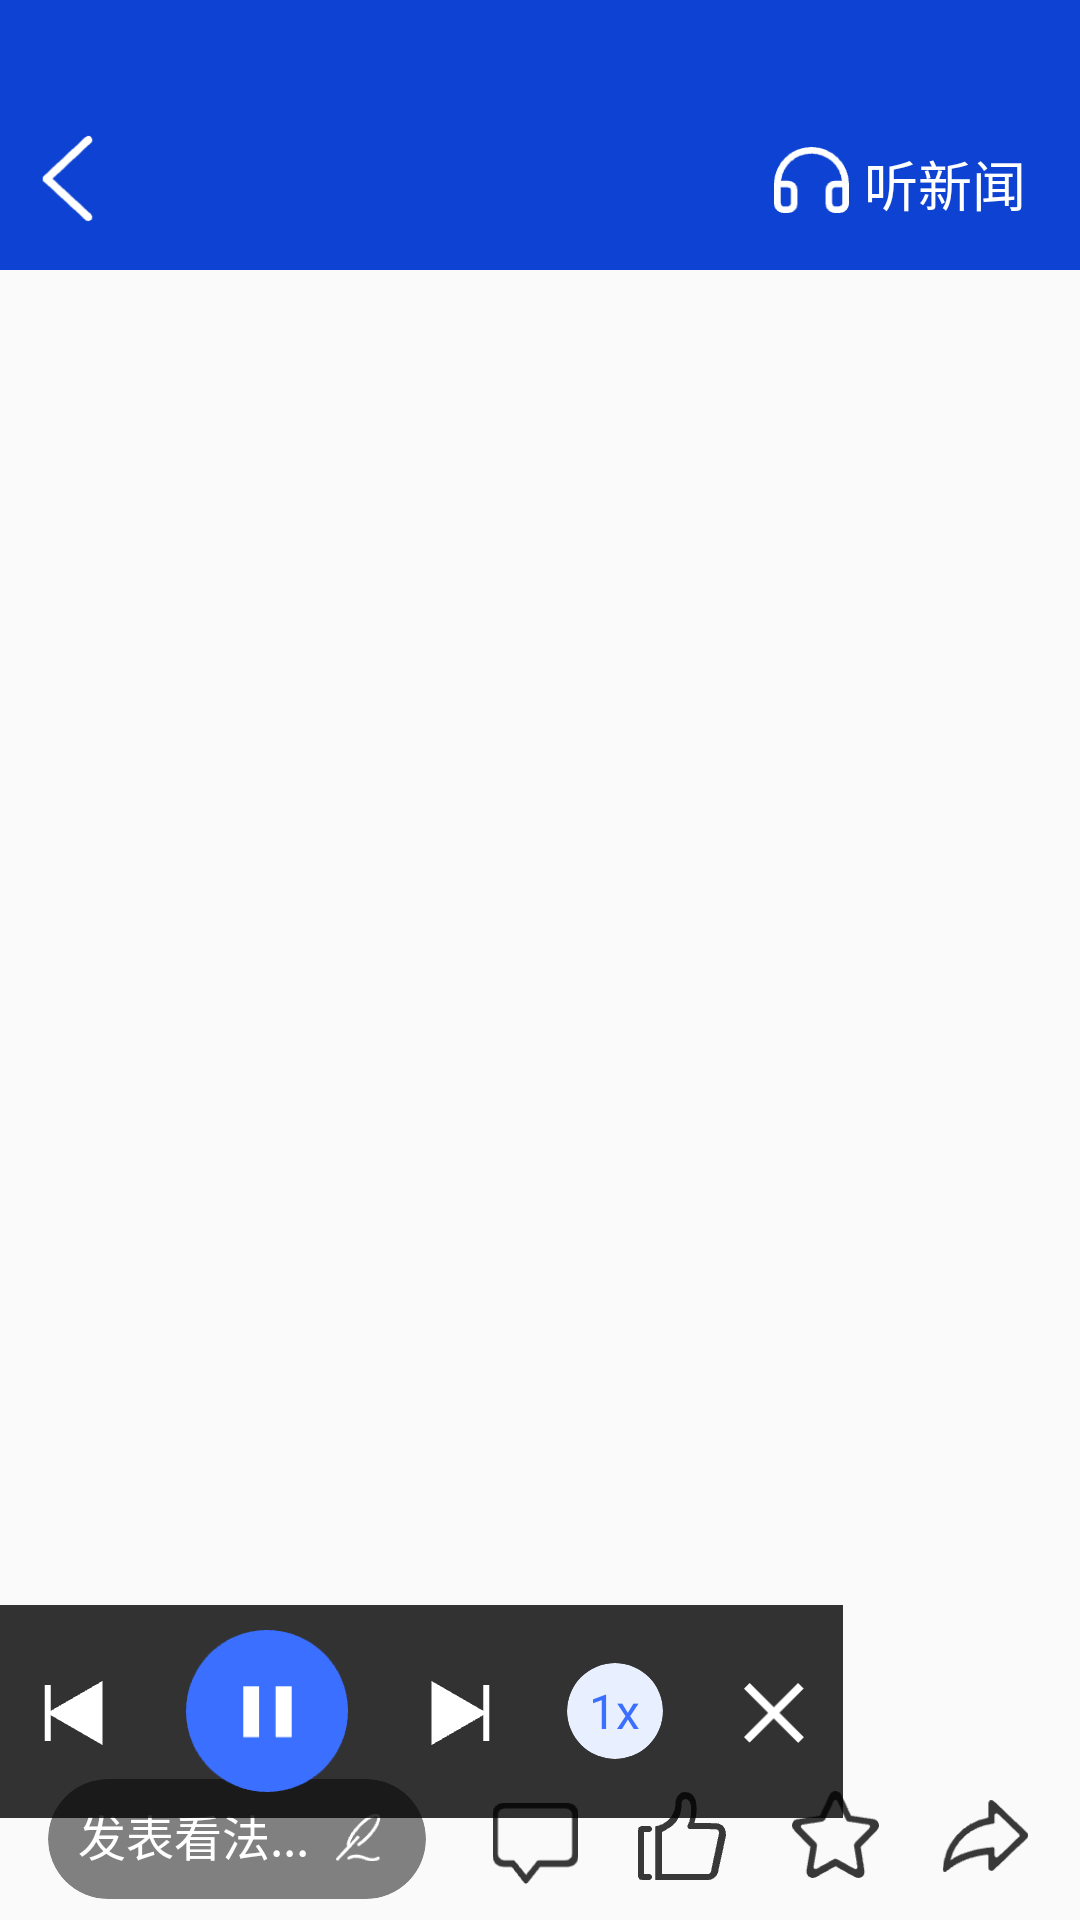

This screen was rendered from an Android layout file. Write that file and the resources it references.
<!-- AndroidManifest.xml: application theme Theme.VisuallyImpairedProject -->
<!-- res/layout/activity_news_detail.xml -->
<?xml version="1.0" encoding="utf-8"?>
<RelativeLayout xmlns:android="http://schemas.android.com/apk/res/android"
    xmlns:app="http://schemas.android.com/apk/res-auto"
    android:layout_width="match_parent"
    android:layout_height="match_parent">
    
    <RelativeLayout
        android:id="@+id/relative_above"
        android:layout_width="match_parent"
        android:layout_height="90dp"
        android:background="@color/blue">
        
        <ImageView
            android:id="@+id/return_back"
            android:layout_width="33dp"
            android:layout_height="33dp"
            android:layout_marginStart="6dp"
            android:layout_marginTop="43dp"
            android:contentDescription="返回箭头"
            android:src="@drawable/return_white" />

        <RelativeLayout
            android:id="@+id/listen_news_above_relative"
            android:layout_width="114dp"
            android:layout_height="32dp"
            android:layout_marginStart="244dp"
            android:layout_marginTop="46dp">

            
            <TextView
                android:layout_width="wrap_content"
                android:layout_height="wrap_content"
                android:layout_marginStart="44dp"
                android:layout_marginTop="2dp"
                android:text="听新闻"
                android:textColor="@color/white"
                android:textSize="18sp" />
            
            <ImageView
                android:id="@+id/news_listen_image"
                android:layout_width="25dp"
                android:layout_height="22dp"
                android:layout_marginStart="14dp"
                android:layout_marginTop="3dp"
                android:contentDescription="听新闻图标，点我听新闻"
                android:src="@drawable/news_listen" />
        </RelativeLayout>

    </RelativeLayout>

    <LinearLayout
        android:orientation="vertical"
        android:layout_marginTop="90dp"
        android:layout_width="match_parent"
        android:layout_height="710dp">

        <androidx.recyclerview.widget.RecyclerView
            android:id="@+id/news_detail_recycler"
            android:layout_width="match_parent"
            android:layout_weight="1"
            android:layout_height="0dp" />

    
    <RelativeLayout
        android:layout_gravity="bottom"
        android:layout_width="match_parent"
        android:layout_height="56dp">

        
        <com.google.android.material.card.MaterialCardView
            android:id="@+id/comments_card"
            android:layout_width="126dp"
            android:layout_height="40dp"
            android:layout_marginStart="16dp"
            android:layout_marginTop="9dp"
            app:cardBackgroundColor="@color/text_search_grey"
            app:cardCornerRadius="50dp"
            app:cardElevation="0dp">

            
            <RelativeLayout
                android:layout_width="match_parent"
                android:layout_height="match_parent">
                
                <TextView
                    android:layout_width="wrap_content"
                    android:layout_height="wrap_content"
                    android:layout_marginStart="10dp"
                    android:layout_marginTop="7dp"
                    android:text="发表看法..."
                    android:textColor="@color/white"
                    android:textSize="16sp" />
                
                <ImageView
                    android:layout_width="15dp"
                    android:layout_height="17dp"
                    android:layout_marginStart="96dp"
                    android:layout_marginTop="11dp"
                    android:src="@drawable/write_words" />
            </RelativeLayout>

        </com.google.android.material.card.MaterialCardView>

        
        <ImageView
            android:id="@+id/single_news_comments_image"
            android:layout_width="29dp"
            android:layout_height="27dp"
            android:layout_marginStart="164dp"
            android:layout_marginTop="17dp"
            android:contentDescription="评论图标，点我进行评论"
            android:src="@drawable/comments" />

        
        <com.google.android.material.card.MaterialCardView
            android:id="@+id/comments_count_card"
            android:layout_width="22dp"
            android:layout_height="11dp"
            android:layout_marginStart="175dp"
            android:layout_marginTop="12dp"
            android:visibility="gone"
            app:cardBackgroundColor="@color/singleNews_cardView"
            app:cardCornerRadius="50dp"
            app:cardElevation="0dp">

            <RelativeLayout
                android:layout_width="wrap_content"
                android:layout_height="wrap_content">
                
                <TextView
                    android:id="@+id/comments_count_text"
                    android:layout_width="wrap_content"
                    android:layout_height="wrap_content"
                    android:layout_marginStart="4dp"
                    android:text="111"
                    android:textColor="@color/white"
                    android:textSize="8sp" />

            </RelativeLayout>

        </com.google.android.material.card.MaterialCardView>

        
        <ImageView
            android:id="@+id/like_image"
            android:layout_width="32dp"
            android:layout_height="32dp"
            android:layout_marginStart="212dp"
            android:layout_marginTop="13dp"
            android:contentDescription="点赞图标，点我进行点赞"
            android:src="@drawable/like_black" />
        
        <ImageView
            android:id="@+id/collection_image"
            android:layout_width="29dp"
            android:layout_height="29dp"
            android:layout_marginStart="264dp"
            android:layout_marginTop="13dp"
            android:contentDescription="收藏图标，点我收藏该新闻"
            android:src="@drawable/collection_black" />
        
        <ImageView
            android:id="@+id/transmit_image"
            android:layout_width="29dp"
            android:layout_height="24dp"
            android:layout_marginStart="314dp"
            android:layout_marginTop="16dp"
            android:contentDescription="转发图标，点我转发该新闻"
            android:src="@drawable/transmit" />

    </RelativeLayout>

    </LinearLayout>

    
    <RelativeLayout
        android:id="@+id/listen_news_below_relative"
        android:background="@color/black_80"
        android:layout_marginTop="535dp"
        android:layout_width="281dp"
        android:layout_height="71dp">
        
        <ImageView
            android:layout_marginStart="12dp"
            android:layout_marginTop="20dp"
            android:src="@drawable/previous"
            android:layout_width="32dp"
            android:layout_height="32dp"/>
        
        <ImageView
            android:layout_marginStart="134dp"
            android:layout_marginTop="20dp"
            android:src="@drawable/next"
            android:layout_width="32dp"
            android:layout_height="32dp"/>
        
        <ImageView
            android:contentDescription="暂停或播放"
            android:id="@+id/play_image"
            android:layout_width="54dp"
            android:layout_height="54dp"
            android:layout_centerVertical="true"
            android:layout_marginStart="62dp"
            android:src="@drawable/news_detail_playing" />
        
        <RelativeLayout
            android:id="@+id/times_speed_relative"
            android:layout_width="42dp"
            android:layout_height="42dp"
            android:layout_centerVertical="true"
            android:layout_marginStart="184dp">

            
            <com.google.android.material.card.MaterialCardView
                android:id="@+id/times_speed_card"
                android:layout_width="32dp"
                android:layout_height="32dp"
                android:layout_centerInParent="true"
                app:cardBackgroundColor="@color/identification_page_circle"
                app:cardCornerRadius="50dp"
                app:cardElevation="0dp">

                
                <RelativeLayout
                    android:layout_width="match_parent"
                    android:layout_height="match_parent">
                    
                    <TextView
                        android:id="@+id/times_speed_text"
                        android:layout_width="wrap_content"
                        android:layout_height="wrap_content"
                        android:layout_centerInParent="true"
                        android:text="1x"
                        android:textColor="@color/news_detail_text_blue"
                        android:textSize="16sp" />

                </RelativeLayout>

            </com.google.android.material.card.MaterialCardView>

        </RelativeLayout>
        
        <RelativeLayout
            android:id="@+id/cancel_relative"
            android:layout_width="32dp"
            android:layout_height="32dp"
            android:layout_marginStart="242dp"
            android:layout_marginTop="20dp">

            <ImageView
                android:id="@+id/cancel_image"
                android:layout_width="20dp"
                android:layout_height="20dp"
                android:layout_centerInParent="true"
                android:src="@drawable/cancel_cross" />

        </RelativeLayout>
    </RelativeLayout>

</RelativeLayout>
<!-- resources referenced by this layout -->
<resources>
  <color name="black_80">#CC000000</color>
  <color name="blue">#0E42D2</color>
  <color name="identification_page_circle">#E8EFFF</color>
  <color name="news_detail_text_blue">#3B6FFF</color>
  <color name="singleNews_cardView">#DE3C3C</color>
  <color name="text_search_grey">#808080</color>
  <color name="white">#FFFFFFFF</color>
  <!-- drawable cancel_cross: png bitmap (drawable, 518 bytes) -->
  <!-- drawable collection_black: png bitmap (drawable, 1425 bytes) -->
  <!-- drawable comments: png bitmap (drawable, 911 bytes) -->
  <!-- drawable like_black: png bitmap (drawable, 1096 bytes) -->
  <!-- drawable news_detail_playing: png bitmap (drawable, 1766 bytes) -->
  <!-- drawable news_listen: png bitmap (drawable, 848 bytes) -->
  <!-- drawable next: png bitmap (drawable, 594 bytes) -->
  <!-- drawable previous: png bitmap (drawable, 590 bytes) -->
  <!-- drawable return_white: png bitmap (drawable, 542 bytes) -->
  <!-- drawable transmit: png bitmap (drawable, 1181 bytes) -->
  <!-- drawable write_words: png bitmap (drawable, 606 bytes) -->
  <style name="Theme.VisuallyImpairedProject" parent="Theme.MaterialComponents.Light.NoActionBar.Bridge">
          
          <item name="colorPrimary">@color/purple_500</item>
          <item name="colorPrimaryVariant">@color/purple_700</item>
          <item name="colorOnPrimary">@color/white</item>
          
          <item name="colorSecondary">@color/teal_200</item>
          <item name="colorSecondaryVariant">@color/teal_700</item>
          <item name="colorOnSecondary">@color/black</item>
          
          <item name="android:statusBarColor" tools:targetApi="l">?attr/colorPrimaryVariant</item>
          
      </style>
  <color name="purple_500">#FF6200EE</color>
  <color name="purple_700">#FF3700B3</color>
  <color name="teal_200">#FF03DAC5</color>
  <color name="teal_700">#FF018786</color>
  <color name="black">#FF000000</color>
</resources>
